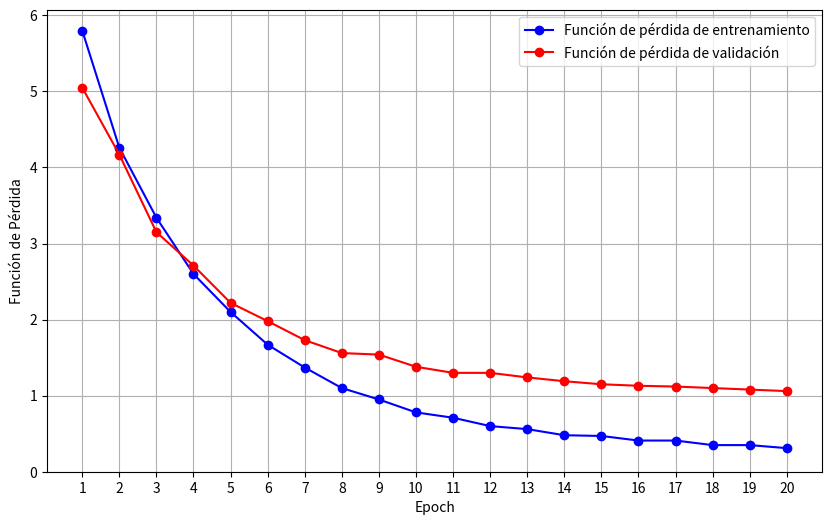
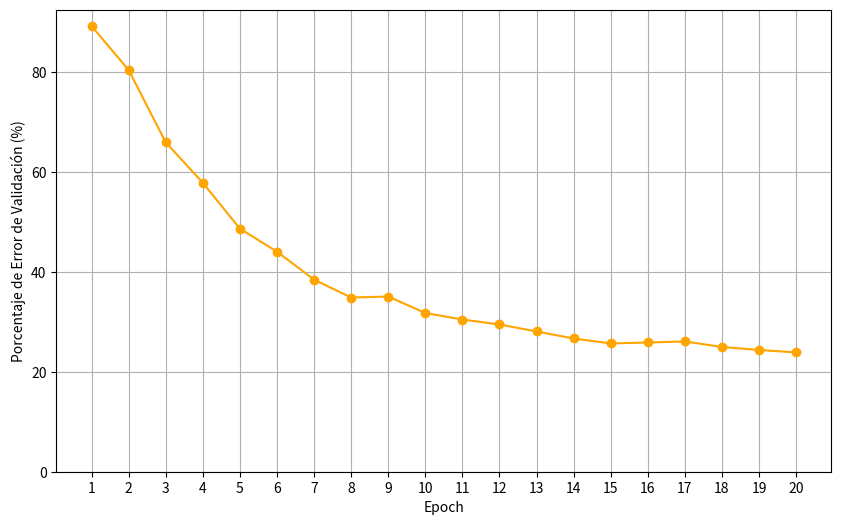
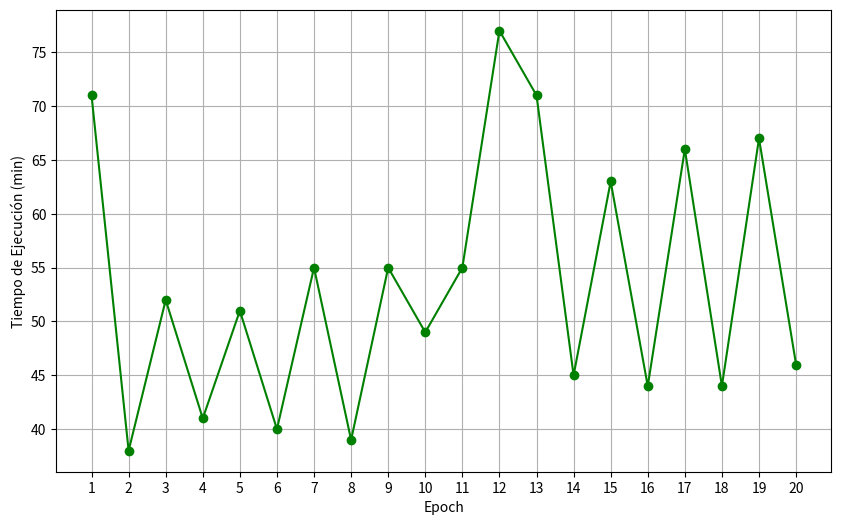

Reproduce these figures in Python, in order.
import matplotlib.pyplot as plt
import numpy as np
#Datos
epochs_new = list(range(1, 21))
train_loss_new = [5.80, 4.26, 3.34, 2.60, 2.10, 1.67, 1.37, 1.10, 0.95, 0.78, 0.71, 0.60, 0.56, 0.48, 0.47, 0.41, 0.41, 0.35, 0.35, 0.31]
valid_loss_new = [5.05, 4.17, 3.15, 2.71, 2.22, 1.98, 1.73, 1.56, 1.54, 1.38, 1.30, 1.30, 1.24, 1.19, 1.15, 1.13, 1.12, 1.10, 1.08, 1.06]
error_rate_new = [89.3, 80.5, 66.0, 57.9, 48.7, 44.1, 38.5, 34.9, 35.1, 31.8, 30.5, 29.5, 28.1, 26.7, 25.7, 25.9, 26.1, 25.0, 24.4, 23.9]
execution_time_new = [71, 38, 52, 41, 51, 40, 55, 39, 55, 49, 55, 77, 71, 45, 63, 44, 66, 44, 67, 46]

#Plots
plt.figure(figsize=(10, 6))
plt.plot(epochs_new, train_loss_new, marker='o', label='Función de pérdida de entrenamiento', color='blue')
plt.plot(epochs_new, valid_loss_new, marker='o', label='Función de pérdida de validación', color='red')
plt.xlabel('Epoch')
plt.ylabel('Función de Pérdida')
plt.ylim(bottom=0)
plt.xticks(np.arange(1, 21, 1))
plt.legend()
plt.grid(True)
plt.show()

plt.figure(figsize=(10, 6))
plt.plot(epochs_new, error_rate_new, marker='o', color='orange')
plt.xlabel('Epoch')
plt.ylabel('Porcentaje de Error de Validación (%)')
plt.ylim(bottom=0)
plt.xticks(np.arange(1, 21, 1))
plt.grid(True)
plt.show()

plt.figure(figsize=(10, 6))
plt.plot(epochs_new, execution_time_new, marker='o', color='green')
plt.xlabel('Epoch')
plt.ylabel('Tiempo de Ejecución (min)')
plt.grid(True)
plt.xticks(np.arange(1, 21, 1))
plt.show()
